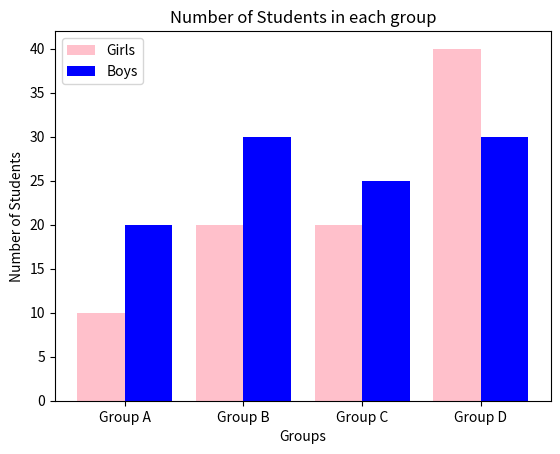

This figure's Python source:
import numpy as np
import matplotlib.pyplot as plt

# Data
X = ['Group A', 'Group B', 'Group C', 'Group D']
Ygirls = [10, 20, 20, 40]
Zboys = [20, 30, 25, 30]

# Create an array with the positions of each group
X_axis = np.arange(len(X))

# Plot bars for girls and boys
plt.bar(X_axis - 0.2, Ygirls, 0.4, label='Girls', color='pink')
plt.bar(X_axis + 0.2, Zboys, 0.4, label='Boys', color='blue')

# Add xticks on the middle of the group bars
plt.xticks(X_axis, X)

# Add labels and title
plt.xlabel("Groups")
plt.ylabel("Number of Students")
plt.title("Number of Students in each group")

# Add legend
plt.legend()

# Show plot
plt.show()
